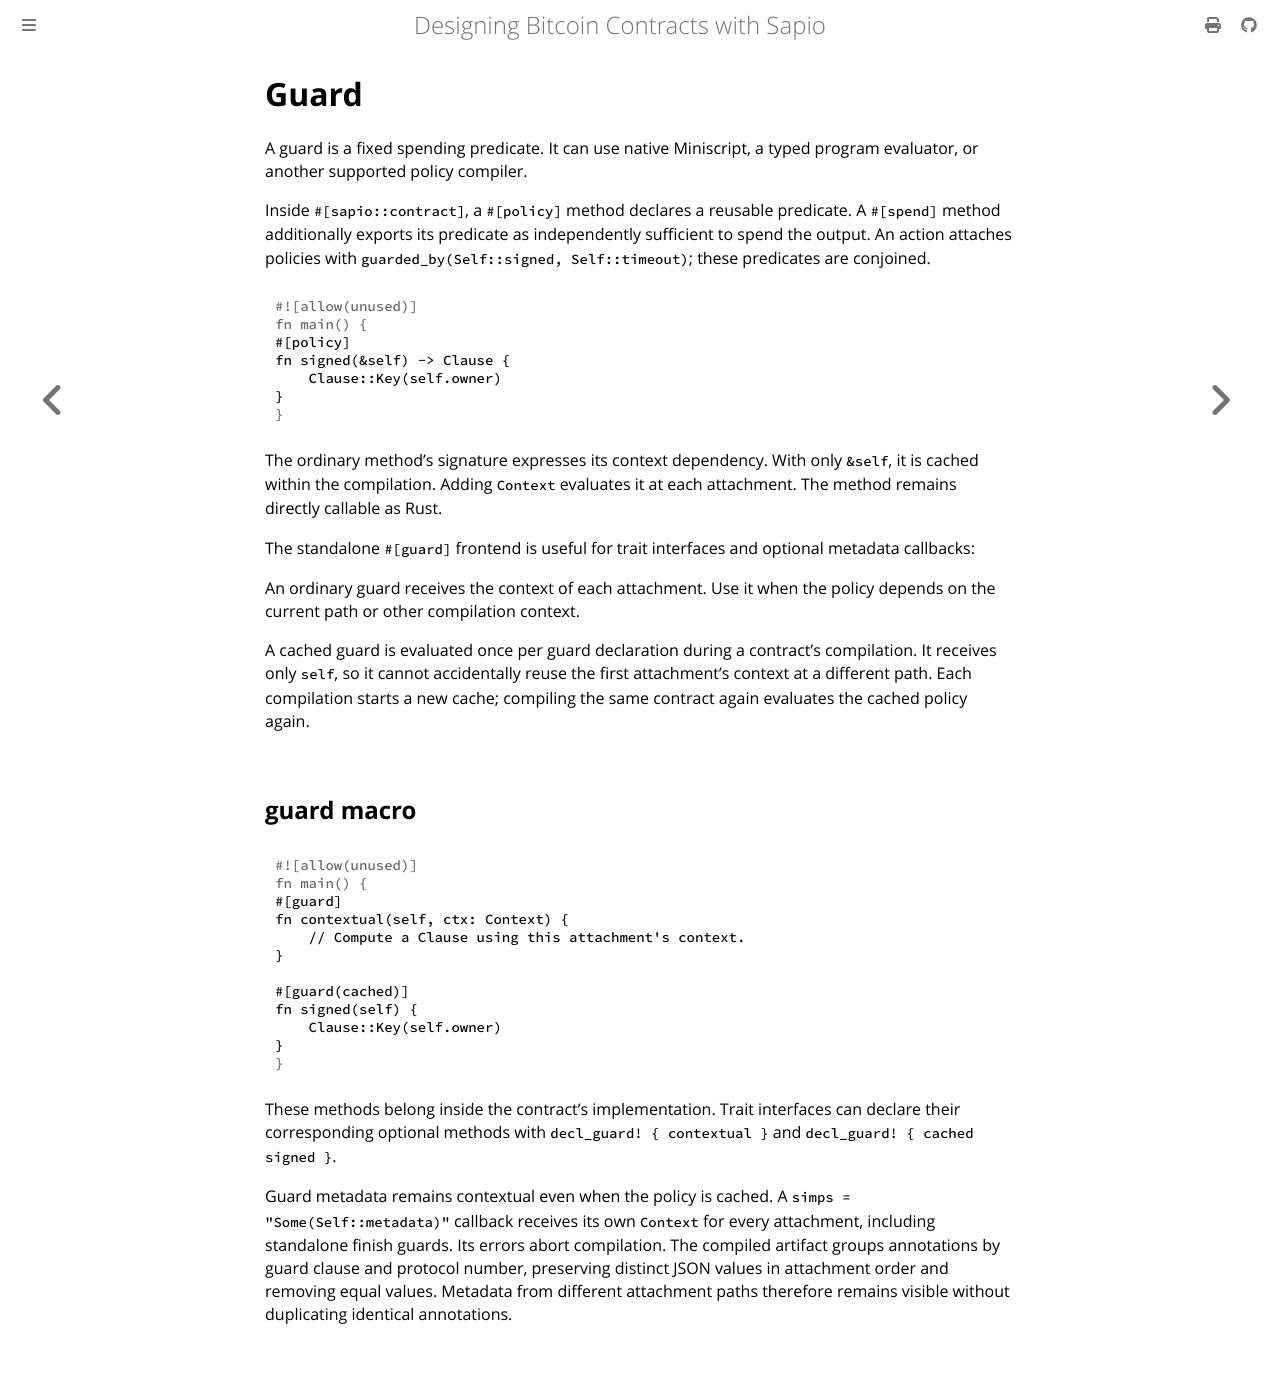

repository: sapio-lang/sapio · page: ch03-02-guard.html · generator: mdbook

# Guard

Guards are central to any Sapio contract. The allow declaring a piece of
miniscript logic.

These guards can either be used standalone as unlocking condtions or as a
requirement on a `finish!` or `then!` function.

If a `guard!` is marked as cached, the compiler will make an effort to only
invoke the `guard!` once during compilation. This is helpful in contexts
where a `guard!` might be expensive to call, e.g. if it is programmed to
retreive a `Clause` from a remote server. It is not guaranteed that the
`guard!` is only invoked once.

## guard! macro
```rust
guard!{
    fn name(self, ctx) {/*Clause*/}
}
/// The guard should only be invoked once by the compiler, and the result stored
guard!{
    cached fn name(self, ctx) {/*Clause*/}
}
```
